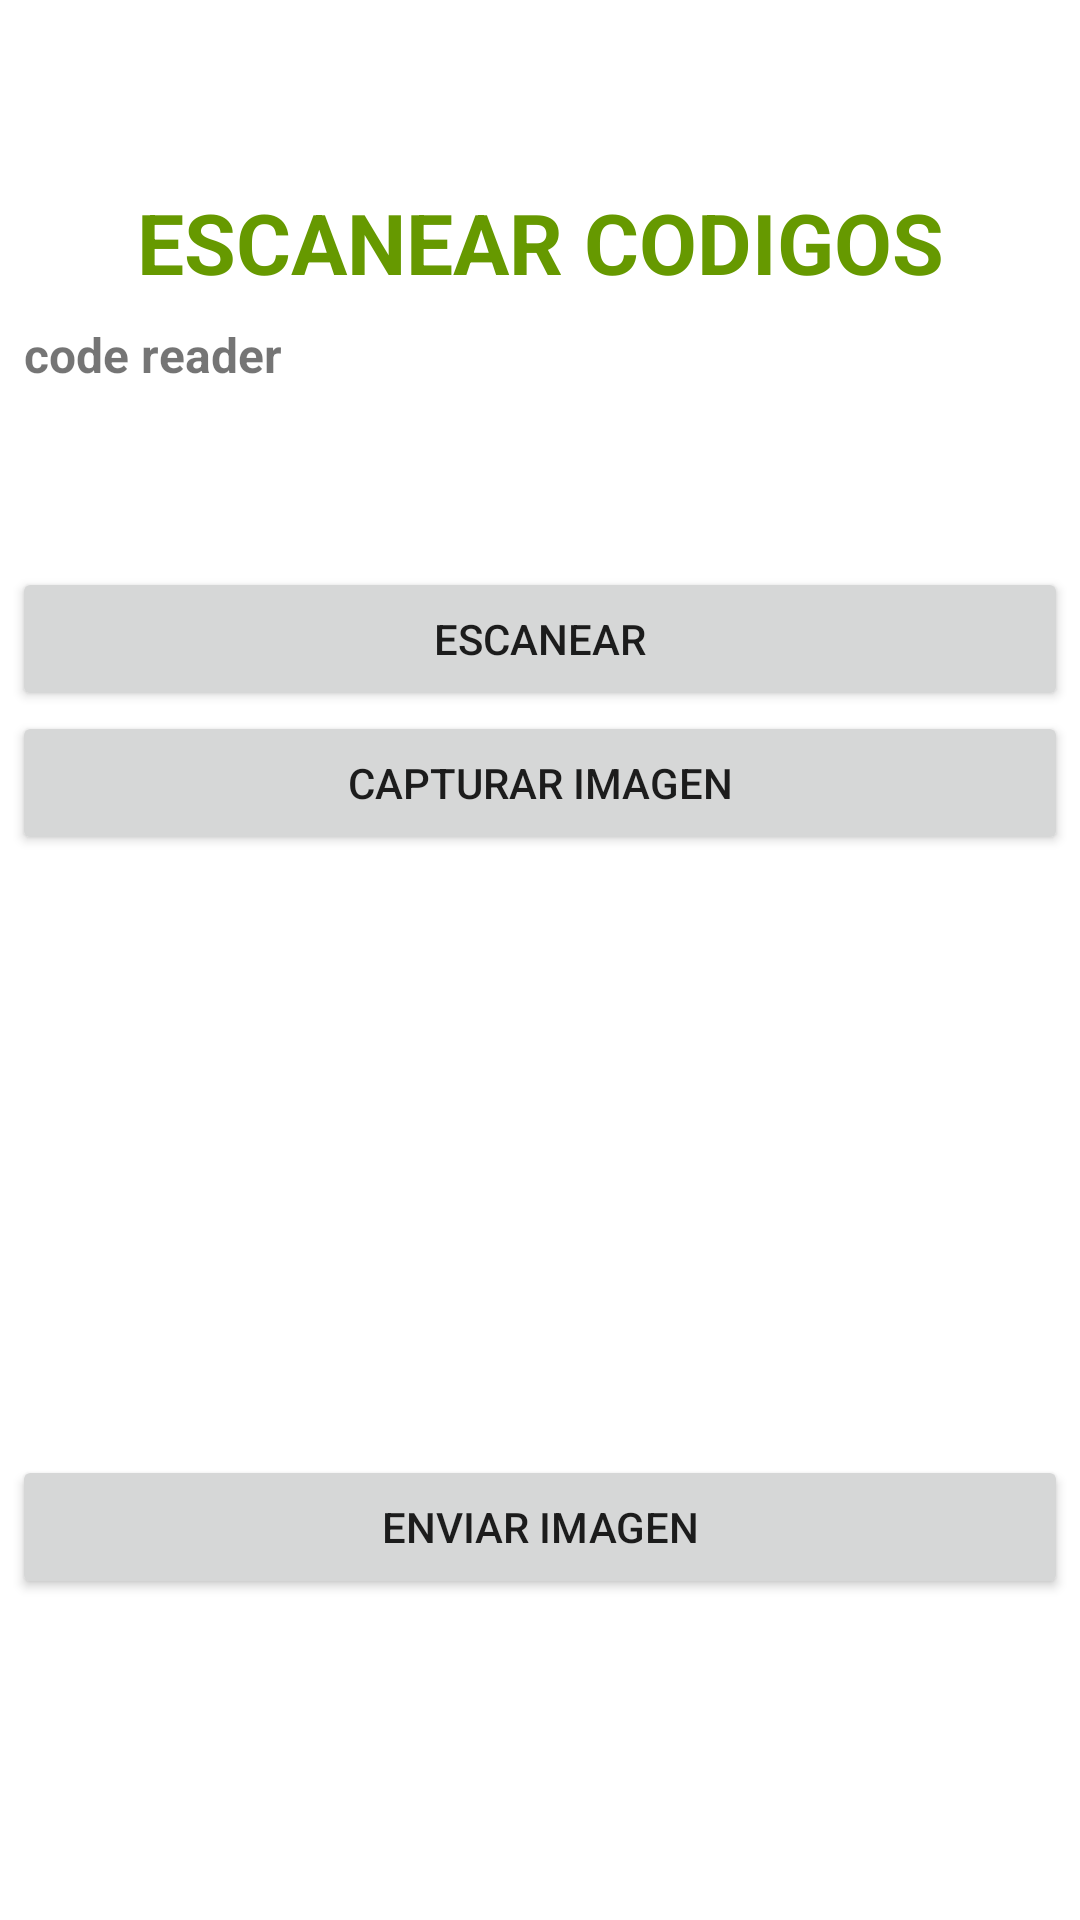

Android layout source for this screen:
<!-- AndroidManifest.xml: application theme Theme.ScanWMS -->
<!-- res/layout/activity_main.xml -->
<?xml version="1.0" encoding="utf-8"?>
<RelativeLayout xmlns:android="http://schemas.android.com/apk/res/android" xmlns:tools="http://schemas.android.com/tools"
    android:id="@+id/relativeLayout"
    android:layout_width="match_parent"
    android:layout_height="match_parent"
    android:padding="4dp"
    tools:context=".MainActivity">
    <LinearLayout android:orientation="vertical" android:layout_width="fill_parent" android:layout_height="fill_parent"
        xmlns:android="http://schemas.android.com/apk/res/android" xmlns:app="http://schemas.android.com/apk/res-auto"
        android:id="@+id/ViewMain">
    <TextView
        android:id="@+id/textView"
        android:layout_width="match_parent"
        android:layout_height="wrap_content"
        android:layout_centerHorizontal="true"
        android:layout_marginTop="50dp"
        android:padding="8dp"
        android:text="ESCANEAR CODIGOS"
        android:gravity="center"
        android:textColor="@android:color/holo_green_dark"
        android:textSize="28sp"
        android:textStyle="bold" />
    <TextView
        android:id="@+id/txtContent"
        android:layout_width="wrap_content"
        android:layout_height="wrap_content"
        android:layout_below="@id/button"
        android:layout_centerInParent="true"
        android:layout_marginBottom="10dp"
        android:text=" code reader"
        android:textSize="16sp"
        android:textStyle="bold" />
    <Button
        android:id="@+id/button"
        android:layout_width="match_parent"
        android:layout_height="wrap_content"
        android:layout_centerInParent="true"
        android:layout_marginTop="50dp"
        android:text="ESCANEAR" />



    
    <Button
        android:id="@+id/capture_btn"
        android:text="Capturar Imagen"
        android:layout_width="match_parent"
        android:layout_height="wrap_content" />
        <ImageView
            android:id="@+id/image_view"
            android:layout_gravity="center"
            android:scaleType="centerCrop"
            android:layout_width="200dp"
            android:layout_height="200dp" />
        <Button
            android:id="@+id/send_btn"
            android:text="Enviar Imagen"
            android:layout_width="match_parent"
            android:layout_height="wrap_content" />

    </LinearLayout>
</RelativeLayout>
<!-- resources referenced by this layout -->
<resources>
  <style name="Theme.ScanWMS" parent="Theme.MaterialComponents.DayNight.DarkActionBar">
          
          <item name="colorPrimary">@color/purple_500</item>
          <item name="colorPrimaryVariant">@color/purple_700</item>
          <item name="colorOnPrimary">@color/white</item>
          
          <item name="colorSecondary">@color/teal_200</item>
          <item name="colorSecondaryVariant">@color/teal_700</item>
          <item name="colorOnSecondary">@color/black</item>
          
          <item name="android:statusBarColor" tools:targetApi="l">?attr/colorPrimaryVariant</item>
          
      </style>
  <!-- not gathered from this repository: default colours our renderer supplied (Android Studio template values) -->
  <color name="purple_500">#FF6200EE</color>
  <color name="purple_700">#FF3700B3</color>
  <color name="teal_200">#FF03DAC5</color>
  <color name="teal_700">#FF018786</color>
  <color name="black">#FF000000</color>
  <color name="white">#FFFFFFFF</color>
</resources>
